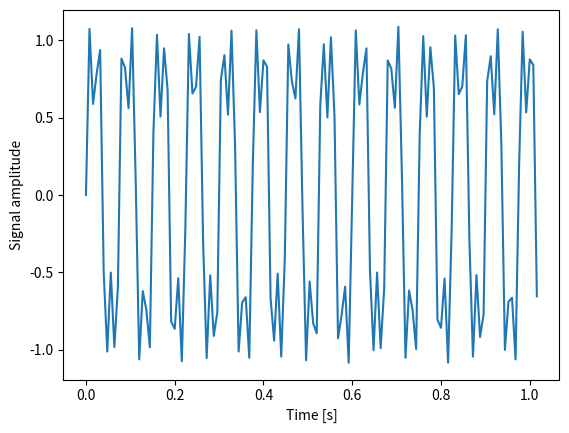
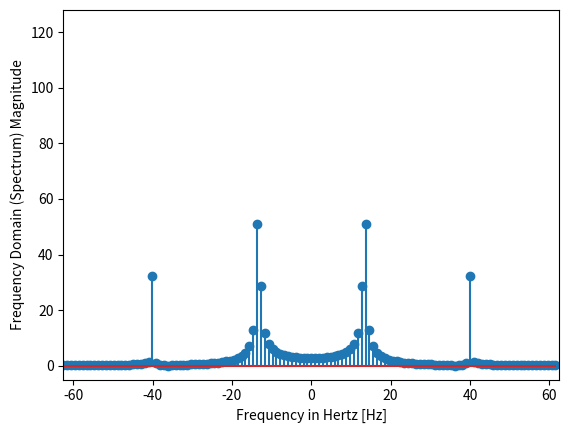

Reproduce these figures in Python, in order.
import matplotlib.pyplot as plt
import numpy as np
from scipy import fftpack


f1 = 13.33                               # Frequency, in cycles per second, or Hertz
f2 = 40.00
n_samples = 128                         # Number of collected samples
sampling_time = 0.008                   # Sampling time in seconds
sampling_rate = 1 / sampling_time       # Sampling rate, or number of measurements per second (in Hz)

t = np.linspace(0, n_samples * sampling_time, n_samples, endpoint=False)
wave_1 = np.sin(2 * np.pi * f1 * t)
wave_2 = 0.5 * np.sin(2 * np.pi * f2 * t)
x = wave_1 + wave_2

fig, ax = plt.subplots()
ax.plot(t, x)
ax.set_xlabel('Time [s]')
ax.set_ylabel('Signal amplitude');
#plt.show()

# FFT
X = fftpack.fft(x)
freqs = fftpack.fftfreq(len(x)) * sampling_rate

# Only half of the FFT is useful (the other half is the same, but negative)
for i in range(int(len(x) / 2)):
    print("[{0:3d}] {1:5.2f} Hz: {2:5.2f}".format(i, freqs[i], np.abs(X[i])))


fig, ax = plt.subplots()

ax.stem(freqs, np.abs(X))
ax.set_xlabel('Frequency in Hertz [Hz]')
ax.set_ylabel('Frequency Domain (Spectrum) Magnitude')
ax.set_xlim(-sampling_rate / 2, sampling_rate / 2)
ax.set_ylim(-5, n_samples)
plt.show()
